4-way image classification set "dataset" from GitHub (CamisaoLucas/classification_model); label vocabulary: bioclastic grainstone, mudstone, oolite, wackestone.

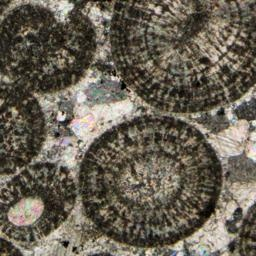
Label: oolite

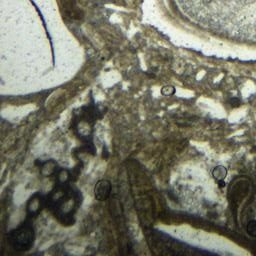
Label: wackestone

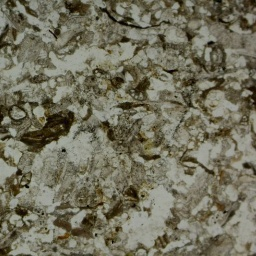
Label: bioclastic grainstone

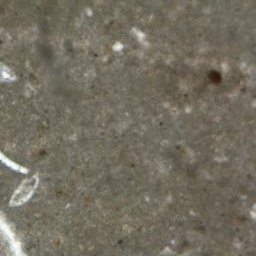
Label: mudstone

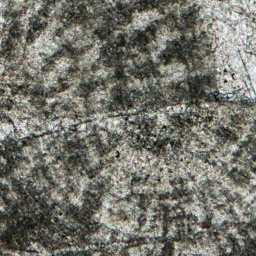
Label: oolite

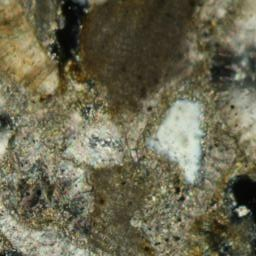
Label: bioclastic grainstone
